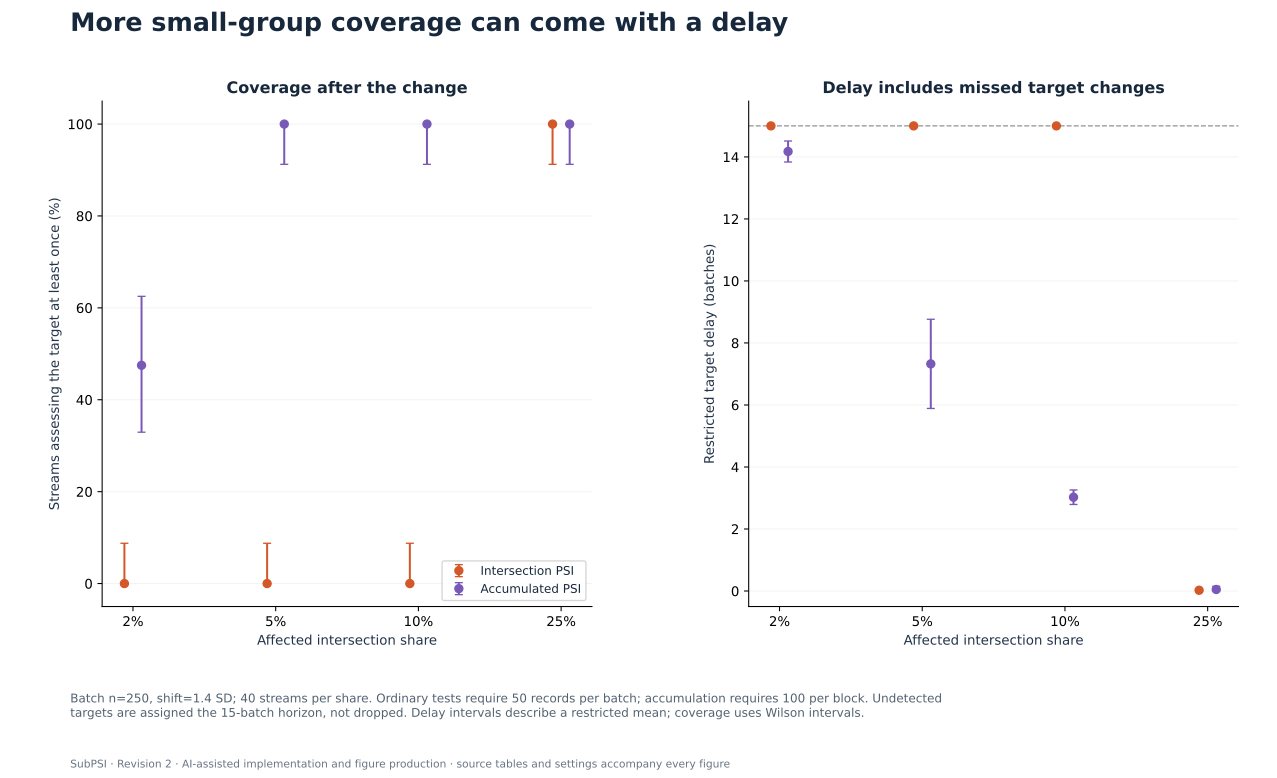

The data file committed next to this chart (first rows):
method, share, coverage, coverage_low, coverage_high, target_detection, target_detection_low, target_detection_high, restricted_target_delay, delay_low, delay_high, runs
Intersection PSI, 0.02, 0.0, 0.0, 0.08762, 0.0, 0.0, 0.08762, 15.0, 15.0, 15.0, 40
Intersection PSI, 0.05, 0.0, 0.0, 0.08762, 0.0, 0.0, 0.08762, 15.0, 15.0, 15.0, 40
Intersection PSI, 0.1, 0.0, 0.0, 0.08762, 0.0, 0.0, 0.08762, 15.0, 15.0, 15.0, 40
Intersection PSI, 0.25, 1.0, 0.9124, 1.0, 1.0, 0.9124, 1.0, 0.025, 0.0, 0.07557, 40
Accumulated PSI, 0.02, 0.475, 0.3294, 0.625, 0.475, 0.3294, 0.625, 14.18, 13.84, 14.51, 40
Accumulated PSI, 0.05, 1.0, 0.9124, 1.0, 1.0, 0.9124, 1.0, 7.325, 5.887, 8.763, 40
Accumulated PSI, 0.1, 1.0, 0.9124, 1.0, 1.0, 0.9124, 1.0, 3.025, 2.79, 3.26, 40
Accumulated PSI, 0.25, 1.0, 0.9124, 1.0, 1.0, 0.9124, 1.0, 0.05, 0.0, 0.1511, 40
